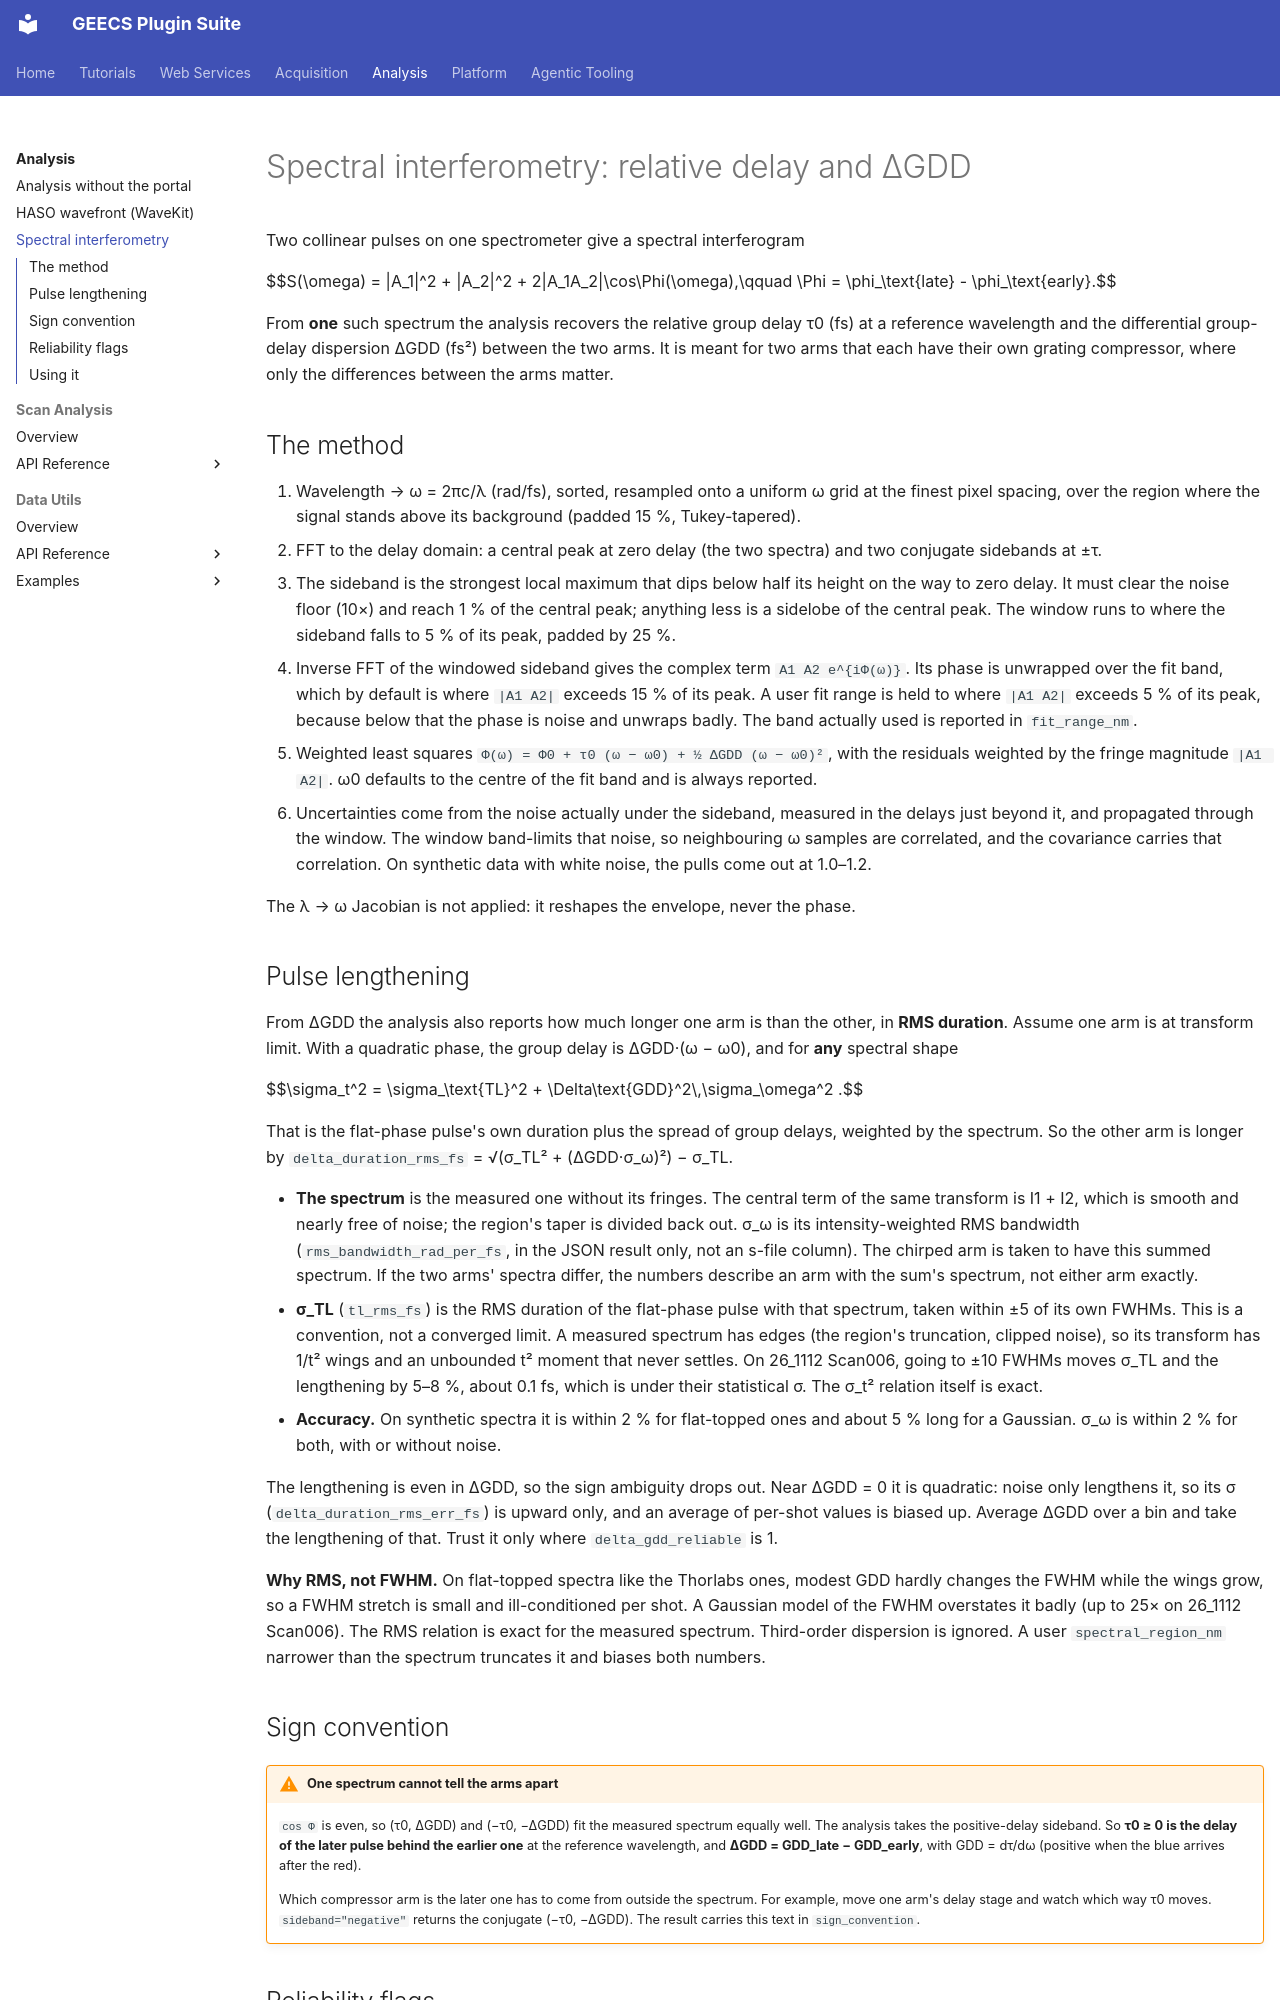

repository: GEECS-BELLA/GEECS-Plugins · page: analysis/spectral_interferometry/index.html · generator: mkdocs

# Spectral interferometry: relative delay and ΔGDD

Two collinear pulses on one spectrometer give a spectral interferogram

$$S(\omega) = |A_1|^2 + |A_2|^2 + 2|A_1A_2|\cos\Phi(\omega),\qquad
\Phi = \phi_\text{late} - \phi_\text{early}.$$

From **one** such spectrum the analysis recovers the relative group delay
τ0 (fs) at a reference wavelength and the differential group-delay
dispersion ΔGDD (fs²) between the two arms. It is meant for two arms that
each have their own grating compressor, where only the differences between
the arms matter.

## The method

1. Wavelength → ω = 2πc/λ (rad/fs), sorted, resampled onto a uniform ω grid
   at the finest pixel spacing, over the region where the signal stands
   above its background (padded 15 %, Tukey-tapered).
2. FFT to the delay domain: a central peak at zero delay (the two spectra)
   and two conjugate sidebands at ±τ.
3. The sideband is the strongest local maximum that dips below half its
   height on the way to zero delay. It must clear the noise floor
   (10×) and reach 1 % of the central peak; anything less is a sidelobe of
   the central peak. The window runs to where the sideband falls to 5 % of
   its peak, padded by 25 %.
4. Inverse FFT of the windowed sideband gives the complex term
   `A1 A2 e^{iΦ(ω)}`. Its phase is unwrapped over the fit band, which by
   default is where `|A1 A2|` exceeds 15 % of its peak. A user fit range
   is held to where `|A1 A2|` exceeds 5 % of its peak, because below that
   the phase is noise and unwraps badly. The band actually used is
   reported in `fit_range_nm`.
5. Weighted least squares
   `Φ(ω) = Φ0 + τ0 (ω − ω0) + ½ ΔGDD (ω − ω0)²`, with the residuals
   weighted by the fringe magnitude `|A1 A2|`. ω0 defaults to the centre
   of the fit band and is always reported.
6. Uncertainties come from the noise actually under the sideband,
   measured in the delays just beyond it, and propagated through the
   window. The window band-limits that noise, so neighbouring ω samples
   are correlated, and the covariance carries that correlation. On
   synthetic data with white noise, the pulls come out at 1.0–1.2.

The λ → ω Jacobian is not applied: it reshapes the envelope, never the phase.

## Pulse lengthening

From ΔGDD the analysis also reports how much longer one arm is than the
other, in **RMS duration**. Assume one arm is at transform limit. With a
quadratic phase, the group delay is ΔGDD·(ω − ω0), and for **any** spectral
shape

$$\sigma_t^2 = \sigma_\text{TL}^2 + \Delta\text{GDD}^2\,\sigma_\omega^2 .$$

That is the flat-phase pulse's own duration plus the spread of group
delays, weighted by the spectrum. So the other arm is longer by
`delta_duration_rms_fs` = √(σ_TL² + (ΔGDD·σ_ω)²) − σ_TL.

- **The spectrum** is the measured one without its fringes. The central
  term of the same transform is I1 + I2, which is smooth and nearly free
  of noise; the region's taper is divided back out. σ_ω is its
  intensity-weighted RMS bandwidth (`rms_bandwidth_rad_per_fs`, in the
  JSON result only, not an s-file column). The chirped arm is taken to
  have this summed spectrum. If the two arms' spectra differ, the numbers
  describe an arm with the sum's spectrum, not either arm exactly.
- **σ_TL** (`tl_rms_fs`) is the RMS duration of the flat-phase pulse with
  that spectrum, taken within ±5 of its own FWHMs. This is a convention,
  not a converged limit. A measured spectrum has edges (the region's
  truncation, clipped noise), so its transform has 1/t² wings and an
  unbounded t² moment that never settles. On 26_1112 Scan006, going to ±10
  FWHMs moves σ_TL and the lengthening by 5–8 %, about 0.1 fs, which is
  under their statistical σ. The σ_t² relation itself is exact.
- **Accuracy.** On synthetic spectra it is within 2 % for flat-topped ones
  and about 5 % long for a Gaussian. σ_ω is within 2 % for both, with or
  without noise.

The lengthening is even in ΔGDD, so the sign ambiguity drops out. Near
ΔGDD = 0 it is quadratic: noise only lengthens it, so its σ
(`delta_duration_rms_err_fs`) is upward only, and an average of per-shot
values is biased up. Average ΔGDD over a bin and take the lengthening of
that. Trust it only where `delta_gdd_reliable` is 1.

**Why RMS, not FWHM.** On flat-topped spectra like the Thorlabs ones,
modest GDD hardly changes the FWHM while the wings grow, so a FWHM stretch
is small and ill-conditioned per shot. A Gaussian model of the FWHM
overstates it badly (up to 25× on 26_1112 Scan006). The RMS relation is
exact for the measured spectrum. Third-order dispersion is ignored. A
user `spectral_region_nm` narrower than the spectrum truncates it and
biases both numbers.
